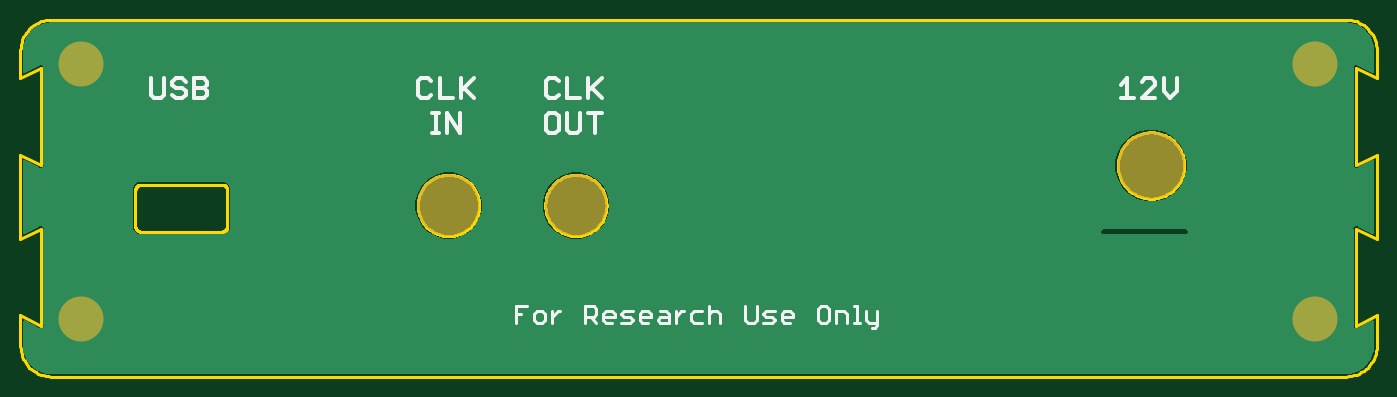
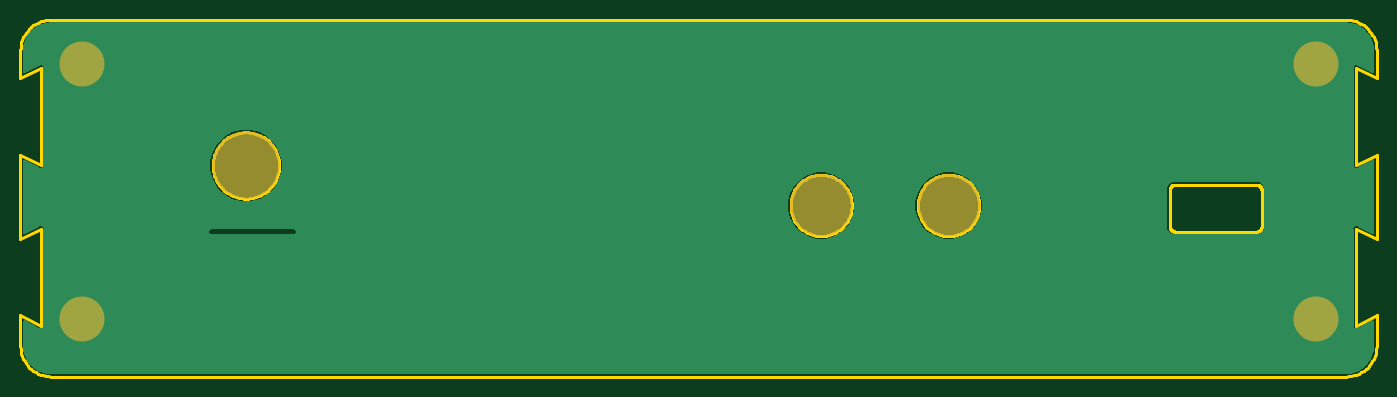
Circuit board: 6 layer files. Board 133.0 x 35.0 mm.
- bottom_copper: copper_bottom.gbr (18897 bytes)
- top_copper: copper_top.gbr (18894 bytes)
- outline: profile.gbr (10742 bytes)
- top_silk: silkscreen_top.gbr (5033 bytes)
- bottom_mask: soldermask_bottom.gbr (351 bytes)
- top_mask: soldermask_top.gbr (348 bytes)

=== bottom_copper: copper_bottom.gbr (18897 bytes, source omitted) ===
=== top_copper: copper_top.gbr (18894 bytes, source omitted) ===
=== outline: profile.gbr (10742 bytes, source omitted) ===
=== top_silk: silkscreen_top.gbr ===
G04 EAGLE Gerber RS-274X export*
G75*
%MOMM*%
%FSLAX34Y34*%
%LPD*%
%INSilkscreen Top*%
%IPPOS*%
%AMOC8*
5,1,8,0,0,1.08239X$1,22.5*%
G01*
%ADD10C,0.355600*%
%ADD11C,0.279400*%


D10*
X128014Y292539D02*
X128014Y276438D01*
X131234Y273218D01*
X137674Y273218D01*
X140895Y276438D01*
X140895Y292539D01*
X158724Y292539D02*
X161944Y289318D01*
X158724Y292539D02*
X152283Y292539D01*
X149063Y289318D01*
X149063Y286098D01*
X152283Y282878D01*
X158724Y282878D01*
X161944Y279658D01*
X161944Y276438D01*
X158724Y273218D01*
X152283Y273218D01*
X149063Y276438D01*
X170113Y273218D02*
X170113Y292539D01*
X179773Y292539D01*
X182993Y289318D01*
X182993Y286098D01*
X179773Y282878D01*
X182993Y279658D01*
X182993Y276438D01*
X179773Y273218D01*
X170113Y273218D01*
X170113Y282878D02*
X179773Y282878D01*
X399578Y292629D02*
X402799Y289408D01*
X399578Y292629D02*
X393138Y292629D01*
X389918Y289408D01*
X389918Y276528D01*
X393138Y273308D01*
X399578Y273308D01*
X402799Y276528D01*
X410967Y273308D02*
X410967Y292629D01*
X410967Y273308D02*
X423848Y273308D01*
X432017Y273308D02*
X432017Y292629D01*
X444897Y292629D02*
X432017Y279748D01*
X435237Y282968D02*
X444897Y273308D01*
X410391Y239018D02*
X403951Y239018D01*
X407171Y239018D02*
X407171Y258339D01*
X403951Y258339D02*
X410391Y258339D01*
X417984Y258339D02*
X417984Y239018D01*
X430864Y239018D02*
X417984Y258339D01*
X430864Y258339D02*
X430864Y239018D01*
X524578Y292629D02*
X527799Y289408D01*
X524578Y292629D02*
X518138Y292629D01*
X514918Y289408D01*
X514918Y276528D01*
X518138Y273308D01*
X524578Y273308D01*
X527799Y276528D01*
X535967Y273308D02*
X535967Y292629D01*
X535967Y273308D02*
X548848Y273308D01*
X557017Y273308D02*
X557017Y292629D01*
X569897Y292629D02*
X557017Y279748D01*
X560237Y282968D02*
X569897Y273308D01*
X524578Y258339D02*
X518138Y258339D01*
X514918Y255118D01*
X514918Y242238D01*
X518138Y239018D01*
X524578Y239018D01*
X527799Y242238D01*
X527799Y255118D01*
X524578Y258339D01*
X535967Y258339D02*
X535967Y242238D01*
X539187Y239018D01*
X545628Y239018D01*
X548848Y242238D01*
X548848Y258339D01*
X563457Y258339D02*
X563457Y239018D01*
X557017Y258339D02*
X569897Y258339D01*
D11*
X485686Y69361D02*
X485686Y52837D01*
X485686Y69361D02*
X496702Y69361D01*
X491194Y61099D02*
X485686Y61099D01*
X506215Y52837D02*
X511723Y52837D01*
X514477Y55591D01*
X514477Y61099D01*
X511723Y63853D01*
X506215Y63853D01*
X503461Y61099D01*
X503461Y55591D01*
X506215Y52837D01*
X521236Y52837D02*
X521236Y63853D01*
X521236Y58345D02*
X526744Y63853D01*
X529498Y63853D01*
X553823Y69361D02*
X553823Y52837D01*
X553823Y69361D02*
X562085Y69361D01*
X564839Y66607D01*
X564839Y61099D01*
X562085Y58345D01*
X553823Y58345D01*
X559331Y58345D02*
X564839Y52837D01*
X574352Y52837D02*
X579860Y52837D01*
X574352Y52837D02*
X571598Y55591D01*
X571598Y61099D01*
X574352Y63853D01*
X579860Y63853D01*
X582614Y61099D01*
X582614Y58345D01*
X571598Y58345D01*
X589372Y52837D02*
X597634Y52837D01*
X600388Y55591D01*
X597634Y58345D01*
X592126Y58345D01*
X589372Y61099D01*
X592126Y63853D01*
X600388Y63853D01*
X609901Y52837D02*
X615409Y52837D01*
X609901Y52837D02*
X607147Y55591D01*
X607147Y61099D01*
X609901Y63853D01*
X615409Y63853D01*
X618163Y61099D01*
X618163Y58345D01*
X607147Y58345D01*
X627676Y63853D02*
X633184Y63853D01*
X635938Y61099D01*
X635938Y52837D01*
X627676Y52837D01*
X624922Y55591D01*
X627676Y58345D01*
X635938Y58345D01*
X642697Y52837D02*
X642697Y63853D01*
X642697Y58345D02*
X648205Y63853D01*
X650959Y63853D01*
X660263Y63853D02*
X668525Y63853D01*
X660263Y63853D02*
X657509Y61099D01*
X657509Y55591D01*
X660263Y52837D01*
X668525Y52837D01*
X675284Y52837D02*
X675284Y69361D01*
X678038Y63853D02*
X675284Y61099D01*
X678038Y63853D02*
X683546Y63853D01*
X686300Y61099D01*
X686300Y52837D01*
X710834Y55591D02*
X710834Y69361D01*
X710834Y55591D02*
X713588Y52837D01*
X719096Y52837D01*
X721850Y55591D01*
X721850Y69361D01*
X728609Y52837D02*
X736871Y52837D01*
X739625Y55591D01*
X736871Y58345D01*
X731363Y58345D01*
X728609Y61099D01*
X731363Y63853D01*
X739625Y63853D01*
X749138Y52837D02*
X754646Y52837D01*
X749138Y52837D02*
X746384Y55591D01*
X746384Y61099D01*
X749138Y63853D01*
X754646Y63853D01*
X757400Y61099D01*
X757400Y58345D01*
X746384Y58345D01*
X784687Y69361D02*
X790195Y69361D01*
X784687Y69361D02*
X781933Y66607D01*
X781933Y55591D01*
X784687Y52837D01*
X790195Y52837D01*
X792949Y55591D01*
X792949Y66607D01*
X790195Y69361D01*
X799708Y63853D02*
X799708Y52837D01*
X799708Y63853D02*
X807970Y63853D01*
X810724Y61099D01*
X810724Y52837D01*
X817483Y69361D02*
X820237Y69361D01*
X820237Y52837D01*
X817483Y52837D02*
X822991Y52837D01*
X829333Y55591D02*
X829333Y63853D01*
X829333Y55591D02*
X832087Y52837D01*
X840349Y52837D01*
X840349Y50083D02*
X840349Y63853D01*
X840349Y50083D02*
X837595Y47329D01*
X834841Y47329D01*
D10*
X1079004Y286098D02*
X1085444Y292539D01*
X1085444Y273218D01*
X1079004Y273218D02*
X1091885Y273218D01*
X1100053Y273218D02*
X1112934Y273218D01*
X1112934Y286098D02*
X1100053Y273218D01*
X1112934Y286098D02*
X1112934Y289318D01*
X1109714Y292539D01*
X1103273Y292539D01*
X1100053Y289318D01*
X1121103Y292539D02*
X1121103Y279658D01*
X1127543Y273218D01*
X1133983Y279658D01*
X1133983Y292539D01*
M02*

=== bottom_mask: soldermask_bottom.gbr ===
G04 EAGLE Gerber RS-274X export*
G75*
%MOMM*%
%FSLAX34Y34*%
%LPD*%
%INSoldermask Bottom*%
%IPPOS*%
%AMOC8*
5,1,8,0,0,1.08239X$1,22.5*%
G01*
%ADD10C,6.101600*%
%ADD11C,6.601600*%
%ADD12C,4.417600*%


D10*
X419764Y167800D03*
X544764Y167800D03*
D11*
X1108800Y207000D03*
D12*
X59210Y306600D03*
X59210Y56700D03*
X1269210Y56700D03*
X1269210Y306600D03*
M02*

=== top_mask: soldermask_top.gbr ===
G04 EAGLE Gerber RS-274X export*
G75*
%MOMM*%
%FSLAX34Y34*%
%LPD*%
%INSoldermask Top*%
%IPPOS*%
%AMOC8*
5,1,8,0,0,1.08239X$1,22.5*%
G01*
%ADD10C,6.101600*%
%ADD11C,6.601600*%
%ADD12C,4.417600*%


D10*
X419764Y167800D03*
X544764Y167800D03*
D11*
X1108800Y207000D03*
D12*
X59210Y306600D03*
X59210Y56700D03*
X1269210Y56700D03*
X1269210Y306600D03*
M02*

